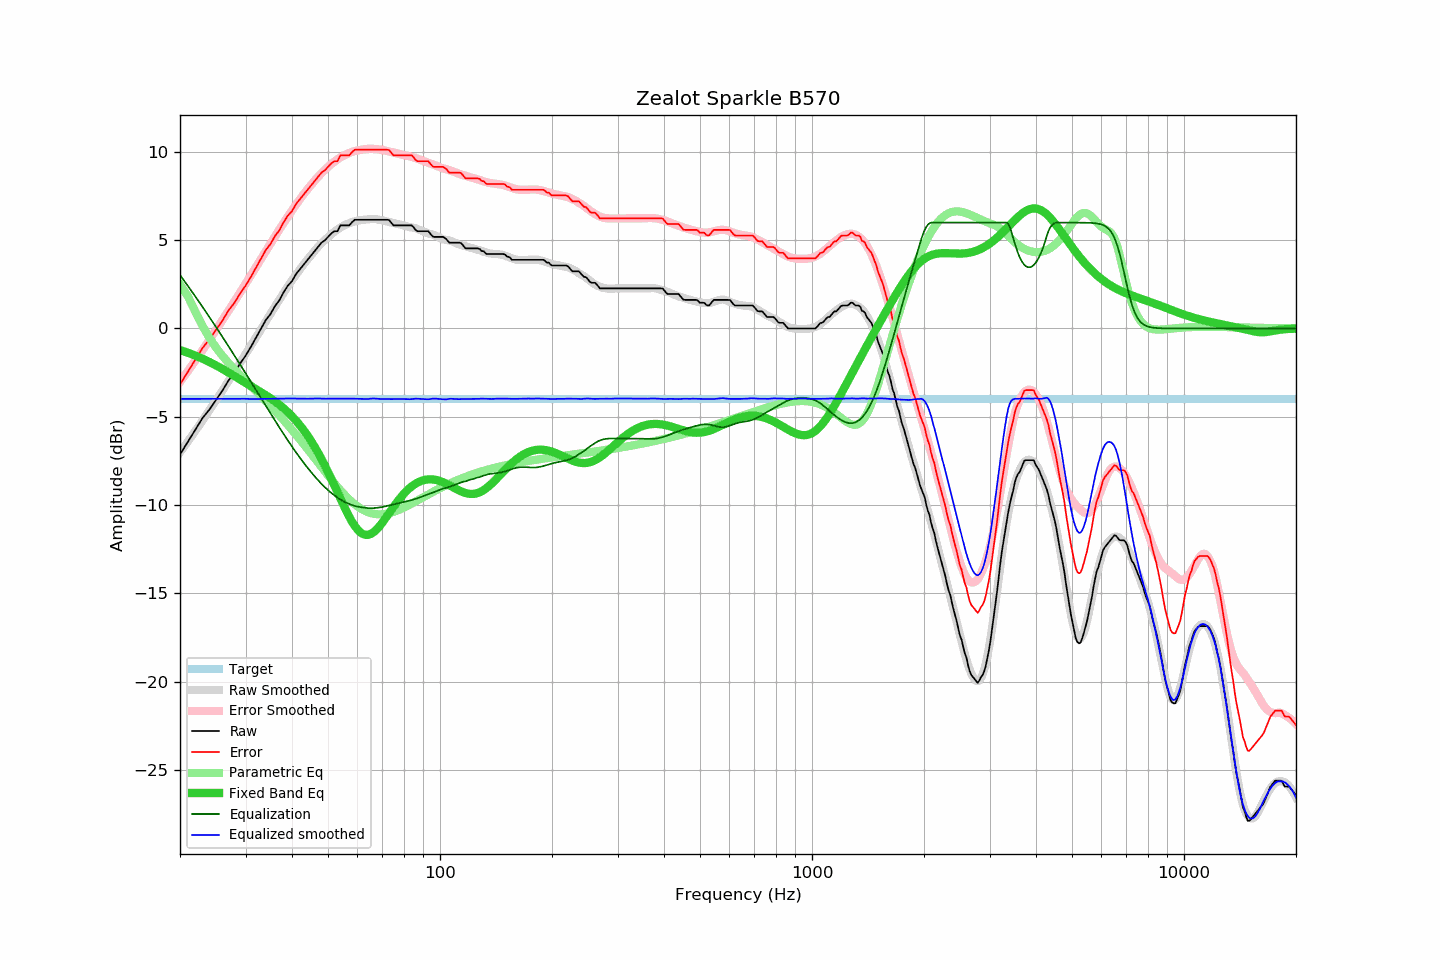

Data behind this chart, as committed beside it:
frequency, raw, error, smoothed, error_smoothed, equalization, parametric_eq, equalized_raw, equalized_smoothed, target
20, -7.14, -3.17, -7.02, -3.03, 3.03, -1.22, -4.11, -3.99, -3.97
21, -6.42, -2.45, -6.40, -2.41, 2.41, -1.37, -4.01, -3.99, -3.97
22, -5.73, -1.76, -5.80, -1.81, 1.81, -1.54, -3.92, -3.99, -3.97
23, -5.07, -1.10, -5.21, -1.22, 1.22, -1.71, -3.85, -3.99, -3.97
24, -4.59, -0.62, -4.63, -0.64, 0.64, -1.90, -3.95, -3.99, -3.97
25, -4.04, -0.07, -4.07, -0.08, 0.08, -2.09, -3.96, -3.99, -3.97
26, -3.52, 0.45, -3.52, 0.47, -0.47, -2.29, -3.99, -3.99, -3.97
27, -2.95, 1.02, -2.98, 1.00, -1.00, -2.49, -3.95, -3.98, -3.97
28, -2.52, 1.45, -2.46, 1.52, -1.52, -2.69, -4.04, -3.98, -3.97
29, -1.99, 1.98, -1.95, 2.03, -2.03, -2.89, -4.02, -3.98, -3.97
30, -1.55, 2.42, -1.46, 2.53, -2.53, -3.08, -4.08, -3.98, -3.97
31, -1.05, 2.92, -0.98, 3.01, -3.01, -3.26, -4.06, -3.99, -3.97
32, -0.53, 3.44, -0.52, 3.48, -3.48, -3.43, -4.01, -3.99, -3.97
33, -0.02, 3.95, -0.06, 3.93, -3.93, -3.61, -3.95, -3.99, -3.97
34, 0.47, 4.44, 0.39, 4.37, -4.37, -3.78, -3.90, -3.98, -3.97
35, 0.81, 4.78, 0.82, 4.80, -4.80, -3.95, -3.99, -3.97, -3.97
36, 1.27, 5.24, 1.24, 5.21, -5.21, -4.13, -3.94, -3.97, -3.97
37, 1.60, 5.57, 1.64, 5.61, -5.61, -4.32, -4.01, -3.97, -3.97
38, 2.06, 6.03, 2.02, 5.99, -5.99, -4.52, -3.93, -3.97, -3.97
39, 2.43, 6.40, 2.38, 6.35, -6.35, -4.74, -3.92, -3.96, -3.97
40, 2.68, 6.65, 2.73, 6.69, -6.69, -4.97, -4.01, -3.96, -3.97
41, 3.08, 7.05, 3.04, 7.01, -7.01, -5.22, -3.93, -3.97, -3.97
42, 3.35, 7.32, 3.34, 7.32, -7.32, -5.48, -3.97, -3.98, -3.97
43, 3.62, 7.59, 3.64, 7.61, -7.61, -5.76, -3.99, -3.97, -3.97
44, 3.88, 7.85, 3.90, 7.88, -7.88, -6.05, -4.00, -3.98, -3.97
45, 4.13, 8.10, 4.16, 8.13, -8.13, -6.37, -4.00, -3.98, -3.97
46, 4.38, 8.35, 4.40, 8.37, -8.37, -6.69, -3.99, -3.97, -3.97
47, 4.62, 8.59, 4.63, 8.59, -8.59, -7.03, -3.97, -3.96, -3.97
48, 4.86, 8.83, 4.82, 8.80, -8.80, -7.39, -3.94, -3.97, -3.97
49, 4.99, 8.96, 5.01, 8.98, -8.98, -7.75, -3.99, -3.98, -3.97
50, 5.19, 9.16, 5.18, 9.16, -9.16, -8.13, -3.97, -3.98, -3.97
51, 5.38, 9.35, 5.33, 9.31, -9.31, -8.50, -3.93, -3.98, -3.97
52, 5.51, 9.48, 5.48, 9.45, -9.45, -8.89, -3.94, -3.98, -3.97
53, 5.51, 9.48, 5.61, 9.58, -9.58, -9.27, -4.07, -3.97, -3.97
54, 5.84, 9.81, 5.72, 9.69, -9.69, -9.64, -3.85, -3.97, -3.97
55, 5.84, 9.81, 5.82, 9.79, -9.79, -10.00, -3.95, -3.97, -3.97
56, 5.84, 9.81, 5.90, 9.87, -9.87, -10.34, -4.03, -3.97, -3.97
57, 5.84, 9.81, 5.97, 9.94, -9.94, -10.66, -4.10, -3.97, -3.97
58, 6.02, 9.99, 6.03, 10.00, -10.00, -10.95, -3.98, -3.98, -3.97
59, 6.16, 10.13, 6.07, 10.05, -10.05, -11.19, -3.89, -3.98, -3.97
60, 6.16, 10.13, 6.11, 10.09, -10.09, -11.39, -3.93, -3.98, -3.97
61, 6.16, 10.13, 6.13, 10.12, -10.12, -11.54, -3.96, -3.98, -3.97
62, 6.16, 10.13, 6.15, 10.14, -10.14, -11.64, -3.98, -3.99, -3.97
63, 6.16, 10.13, 6.17, 10.16, -10.16, -11.69, -4.00, -3.99, -3.97
64, 6.16, 10.13, 6.18, 10.17, -10.17, -11.69, -4.01, -3.99, -3.97
65, 6.16, 10.13, 6.20, 10.18, -10.18, -11.65, -4.02, -3.98, -3.97
66, 6.16, 10.13, 6.21, 10.18, -10.18, -11.57, -4.02, -3.97, -3.97
67, 6.16, 10.13, 6.20, 10.17, -10.17, -11.46, -4.01, -3.97, -3.97
68, 6.16, 10.13, 6.17, 10.16, -10.16, -11.32, -4.00, -3.98, -3.97
69, 6.16, 10.13, 6.15, 10.14, -10.14, -11.16, -3.98, -3.99, -3.97
70, 6.16, 10.13, 6.12, 10.11, -10.11, -10.99, -3.95, -3.99, -3.97
71, 6.16, 10.13, 6.09, 10.09, -10.09, -10.82, -3.93, -3.99, -3.97
72, 6.16, 10.13, 6.06, 10.06, -10.06, -10.64, -3.90, -3.99, -3.97
73, 6.14, 10.11, 6.03, 10.03, -10.03, -10.45, -3.89, -4.00, -3.97
74, 5.98, 9.95, 6.00, 10.00, -10.00, -10.28, -4.02, -4.00, -3.97
75, 5.84, 9.81, 5.97, 9.97, -9.97, -10.10, -4.13, -4.00, -3.97
76, 5.84, 9.81, 5.95, 9.94, -9.94, -9.94, -4.10, -3.99, -3.97
77, 5.84, 9.81, 5.92, 9.91, -9.91, -9.78, -4.07, -3.99, -3.97
78, 5.84, 9.81, 5.89, 9.88, -9.88, -9.63, -4.04, -3.99, -3.97
79, 5.84, 9.81, 5.86, 9.85, -9.85, -9.49, -4.01, -3.99, -3.97
... 553 more rows
